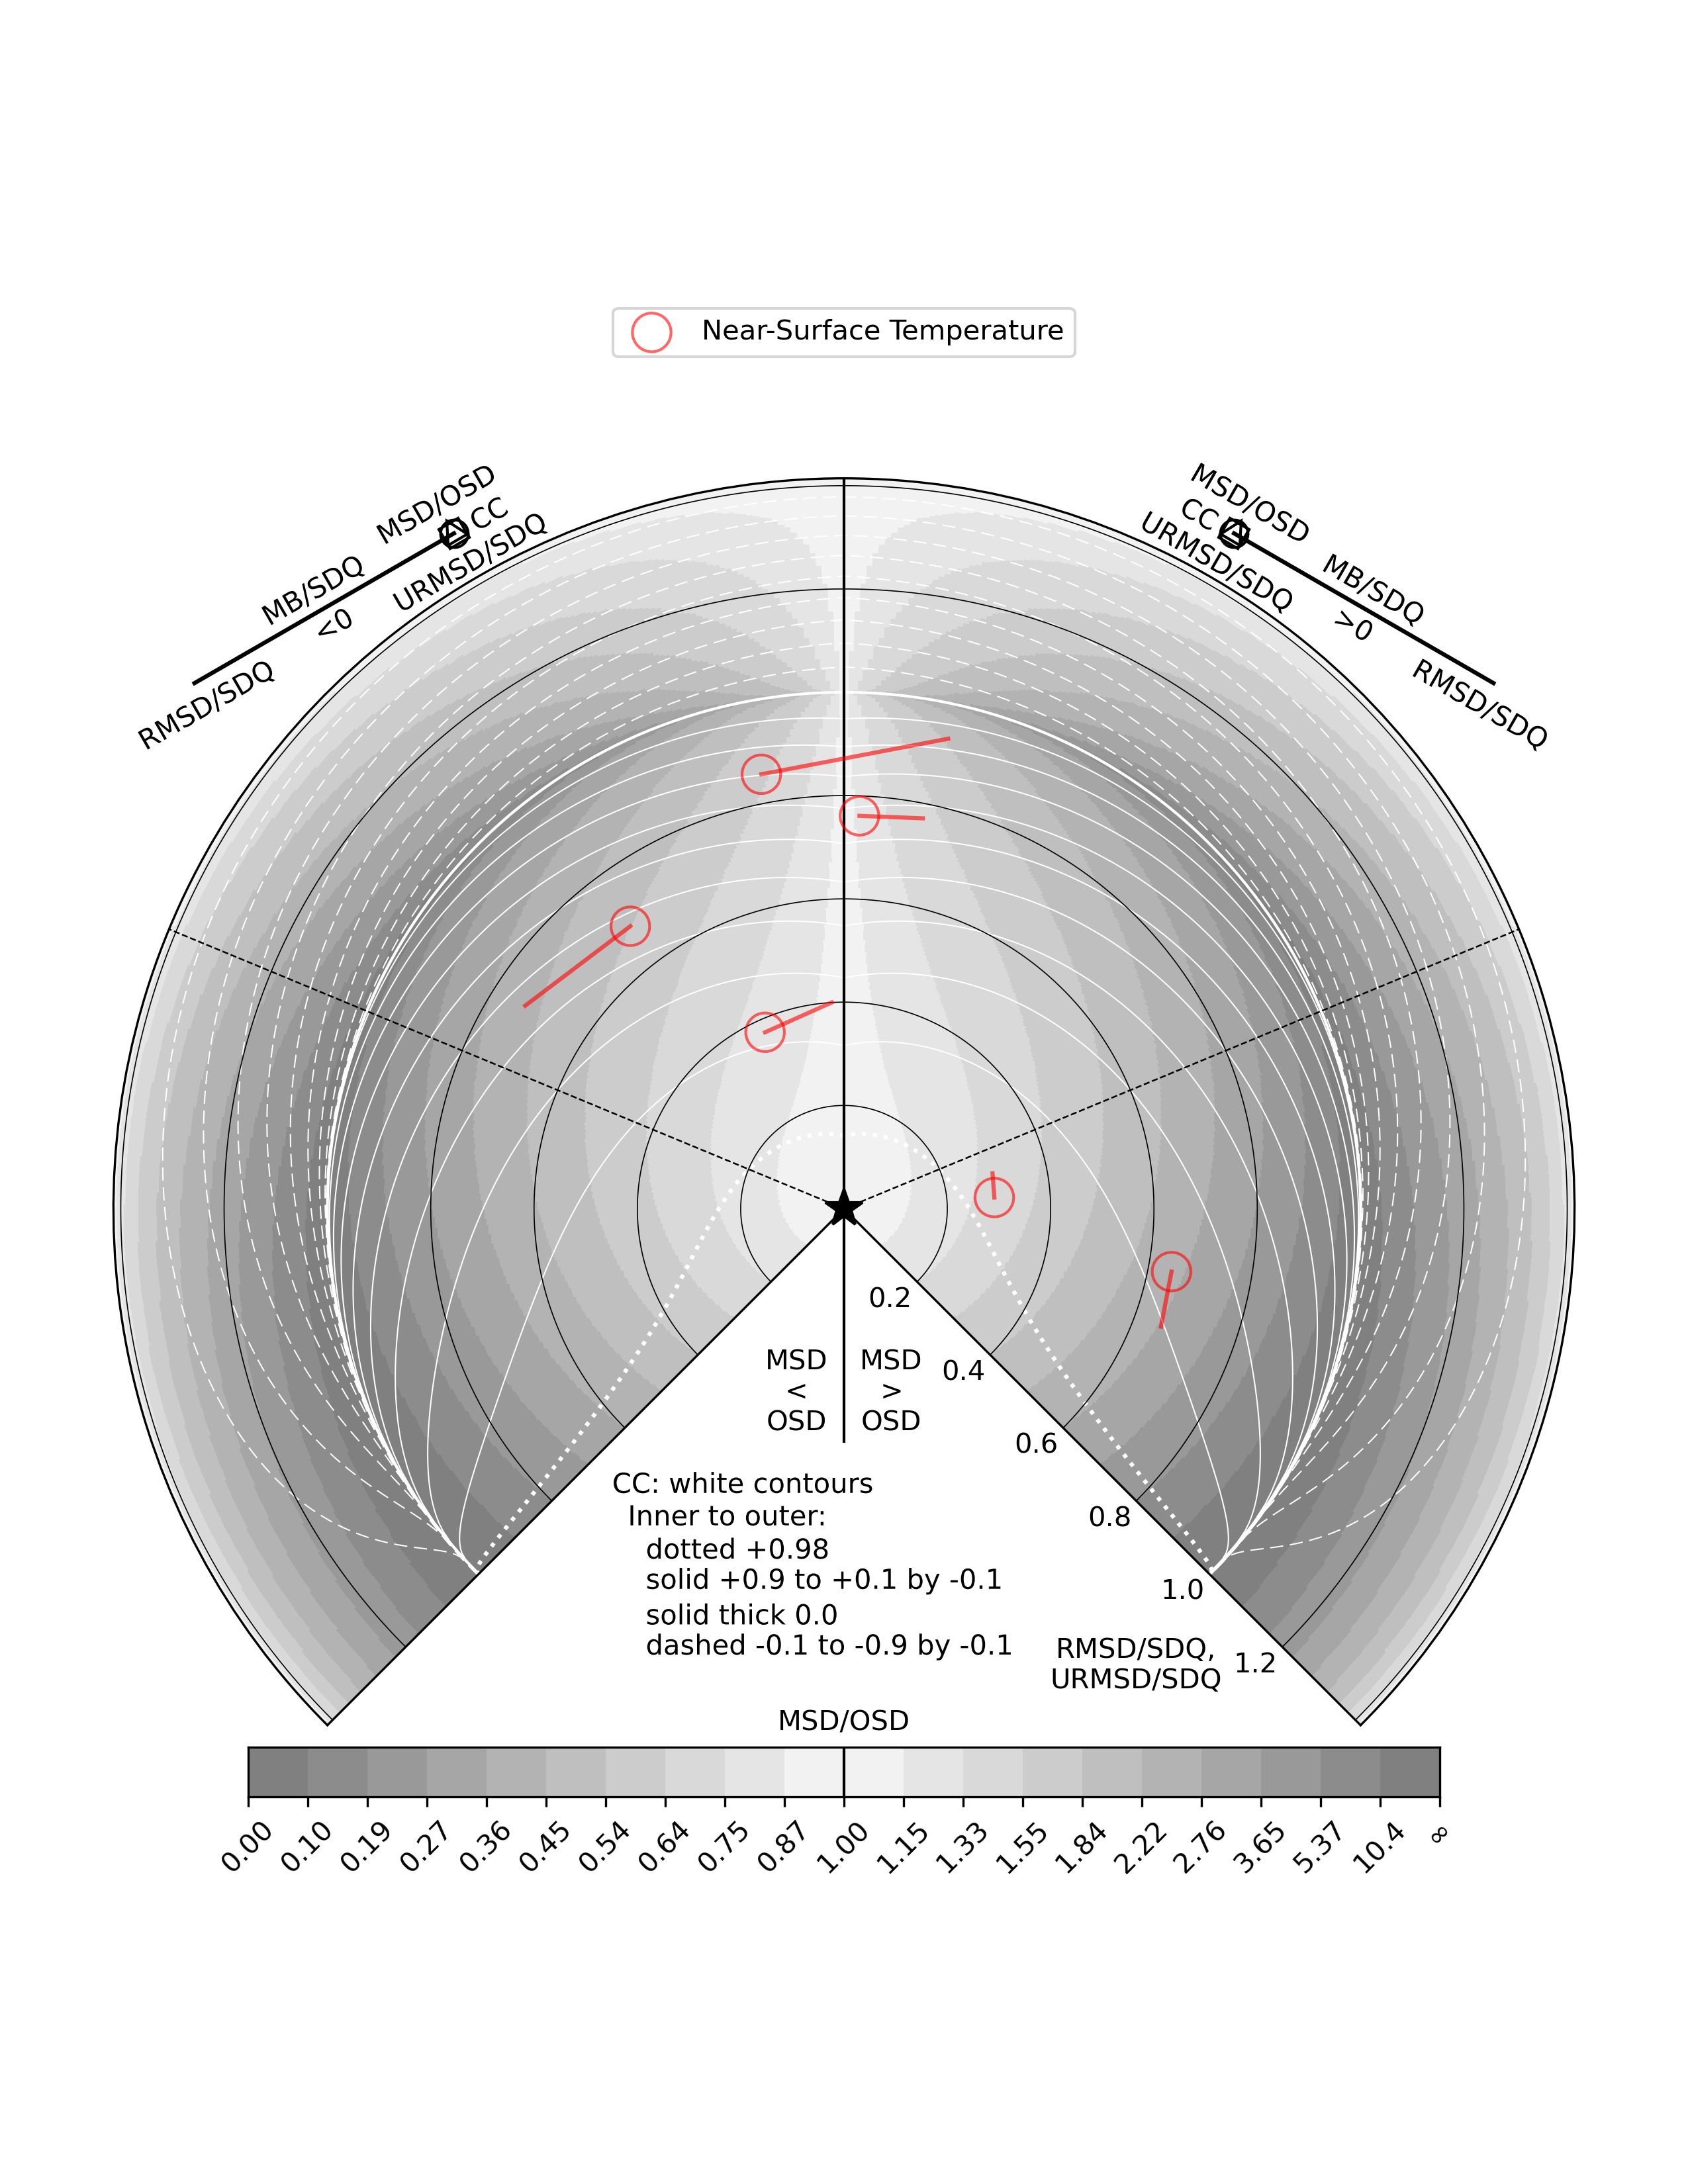

Generate this figure with Python:
# Ex 1: One group of model-observation pairs; default marker style, no marker labels; legend in
# the legend axes above the diagram; legend by Matplotlib's built-in ax.legend(), simpler and
# more direct than add_labeledmarker_legend() because no marker labels are needed.

"""Ex 1 of the README usage examples, with synthetic data (example_data.py)."""

from example_data import TempSurfaceMod, TempSurfaceObs

import multimetricdiagram as mmd

fig, ax_polar, ax_legend = mmd.make_fig_axes()
for mod, obs in zip(TempSurfaceMod, TempSurfaceObs):
    ms = mmd.add_markerstick(ax_polar, mmd.calculate_metrics(mod, obs))
ax_legend.legend([ms.marker], ['Near-Surface Temperature'], loc='center')
fig.savefig('example1.png', dpi=300)
